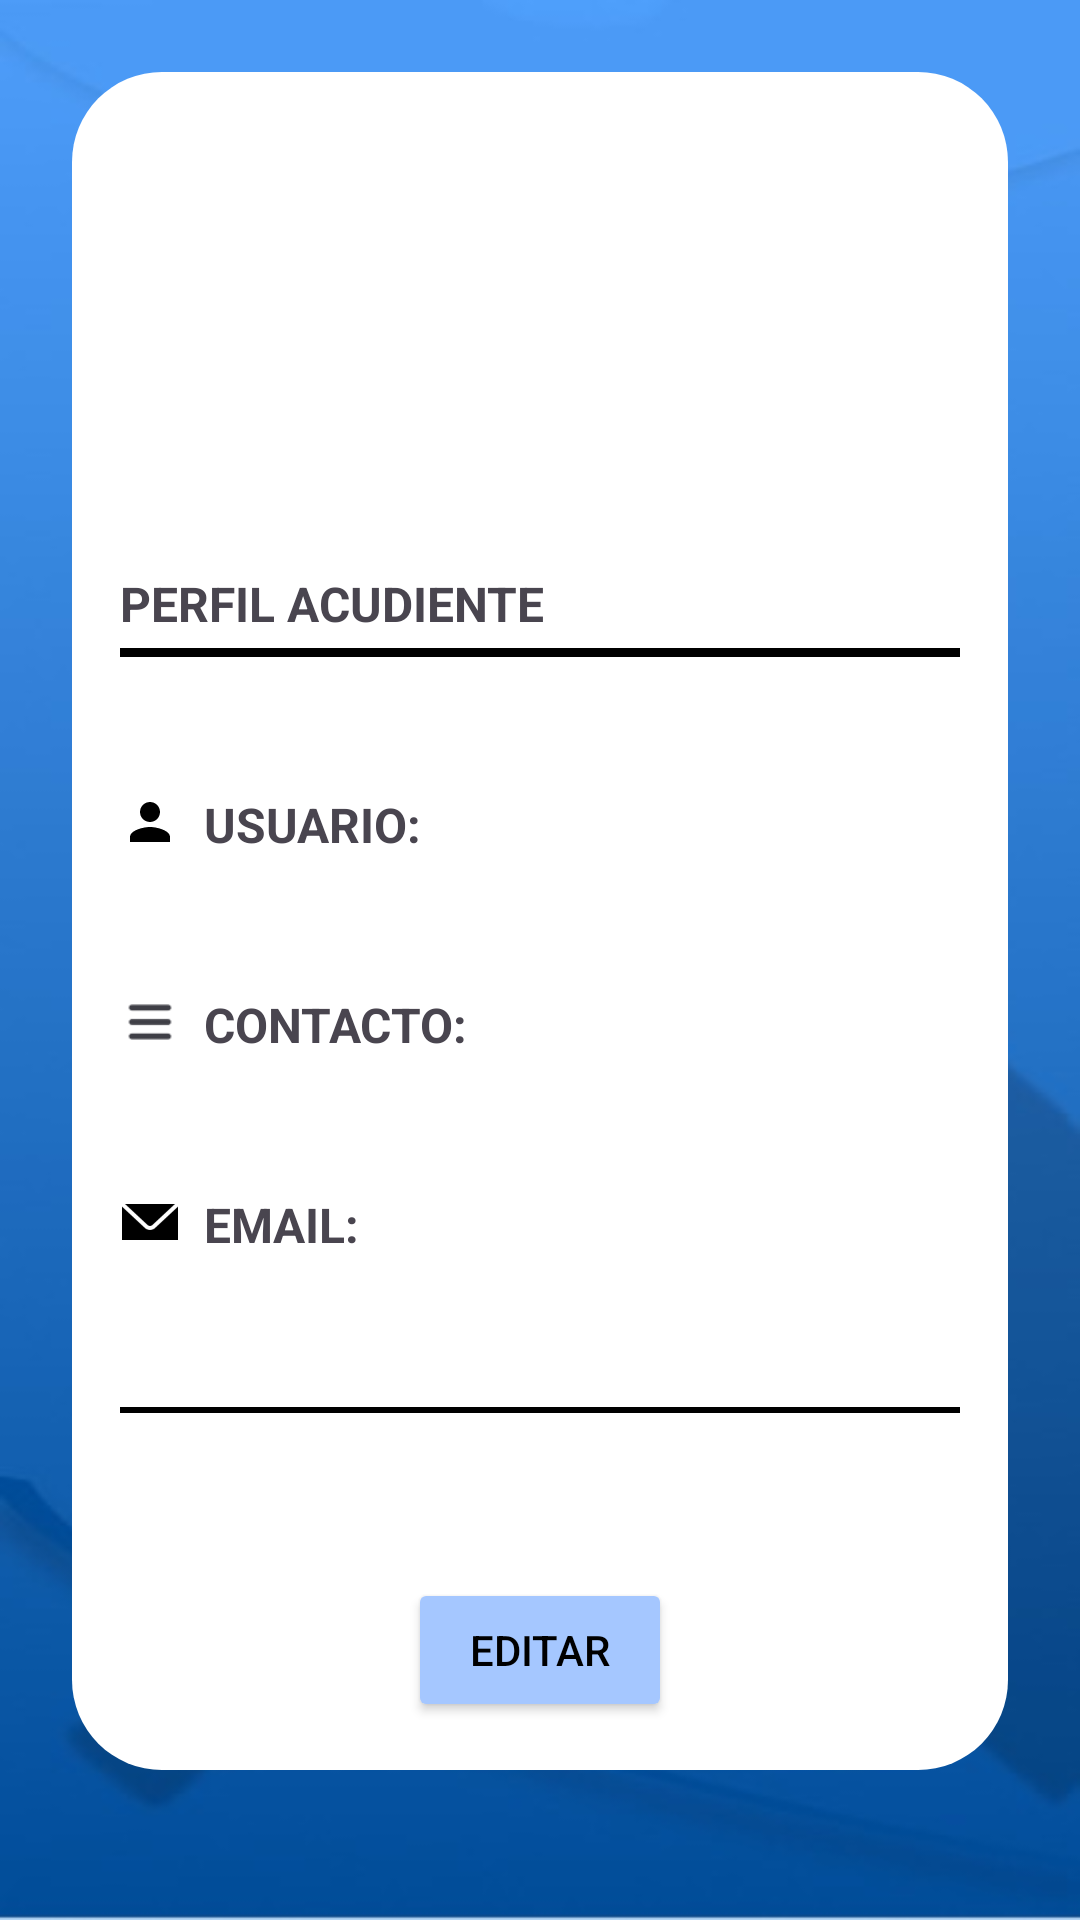

Android layout source for this screen:
<!-- AndroidManifest.xml: application theme Theme.QfindeR -->
<!-- res/layout/fragment_perfil.xml -->
<?xml version="1.0" encoding="utf-8"?>
<ScrollView xmlns:android="http://schemas.android.com/apk/res/android"
    xmlns:tools="http://schemas.android.com/tools"
    android:layout_width="match_parent"
    android:layout_height="match_parent"
    android:background="@drawable/fondo"
    tools:context=".PerfilFragment">

<LinearLayout
    android:layout_width="match_parent"
    android:layout_height="wrap_content"
    android:orientation="vertical"
    android:layout_margin="24dp"
    android:background="@drawable/profile_card"
    android:padding="16dp">

    <FrameLayout
        android:layout_width="110dp"
        android:layout_height="110dp"
        android:layout_gravity="center"
        android:background="@drawable/circle_bg"
        android:padding="4dp">

        <ImageView
            android:id="@+id/imgPerfil"
            android:layout_width="match_parent"
            android:layout_height="match_parent"
            android:background="@drawable/perfil_foto"
            android:clipToOutline="true"
            android:scaleType="centerCrop" />
    </FrameLayout>

    <TextView
        android:id="@+id/txtNombre"
        android:layout_width="wrap_content"
        android:layout_height="wrap_content"
        android:layout_gravity="center"
        android:layout_marginBottom="16dp"
        android:textSize="18sp"
        android:textStyle="bold" />

    <TextView
        android:layout_width="match_parent"
        android:layout_height="wrap_content"
        android:layout_marginBottom="4dp"
        android:text="PERFIL ACUDIENTE"
        android:textSize="16sp"
        android:textStyle="bold" />

    <View
        android:layout_width="match_parent"
        android:layout_height="3dp"
        android:background="#000000" />

    
    <LinearLayout
        android:layout_width="match_parent"
        android:layout_height="wrap_content"
        android:layout_marginTop="45dp"
        android:orientation="horizontal">

        <ImageView
            android:layout_width="20dp"
            android:layout_height="20dp"
            android:src="@drawable/ic_user" />

        <TextView
            android:layout_width="wrap_content"
            android:layout_height="wrap_content"
            android:layout_marginStart="8dp"
            android:text="USUARIO:"
            android:textSize="16sp"
            android:textStyle="bold" />

        <TextView
            android:id="@+id/txtUsuario"
            android:layout_width="wrap_content"
            android:layout_height="wrap_content"
            android:layout_marginStart="20dp"
            android:textSize="14sp" />
    </LinearLayout>

    
    <LinearLayout
        android:layout_width="match_parent"
        android:layout_height="wrap_content"
        android:layout_marginTop="45dp"
        android:orientation="horizontal">

        <ImageView
            android:layout_width="20dp"
            android:layout_height="20dp"
            android:src="@drawable/img_1" />

        <TextView
            android:layout_width="wrap_content"
            android:layout_height="wrap_content"
            android:layout_marginStart="8dp"
            android:text="CONTACTO:"
            android:textSize="16sp"
            android:textStyle="bold" />

        <TextView
            android:id="@+id/txtContacto"
            android:layout_width="wrap_content"
            android:layout_height="wrap_content"
            android:layout_marginStart="20dp"
            android:textSize="14sp" />
    </LinearLayout>

    
    <LinearLayout
        android:layout_width="match_parent"
        android:layout_height="wrap_content"
        android:layout_marginTop="45dp"
        android:orientation="horizontal">

        <ImageView
            android:layout_width="20dp"
            android:layout_height="20dp"
            android:src="@drawable/img_2" />

        <TextView
            android:layout_width="wrap_content"
            android:layout_height="wrap_content"
            android:layout_marginStart="8dp"
            android:text="EMAIL:"
            android:textSize="16sp"
            android:textStyle="bold" />

        <TextView
            android:id="@+id/txtEmail"
            android:layout_width="wrap_content"
            android:layout_height="wrap_content"
            android:layout_marginStart="20dp"
            android:textSize="14sp" />
    </LinearLayout>

    <View
        android:layout_width="match_parent"
        android:layout_height="2dp"
        android:layout_marginTop="50dp"
        android:background="#000000" />

    <Button
        android:id="@+id/btnEditar"
        android:layout_width="wrap_content"
        android:layout_height="wrap_content"
        android:layout_gravity="center"
        android:layout_marginTop="55dp"
        android:backgroundTint="#A5C7FF"
        android:text="EDITAR"
        android:textColor="#000" />
</LinearLayout>
</ScrollView>
<!-- resources referenced by this layout -->
<resources>
  <!-- drawable fondo: jpeg bitmap (drawable, 11944 bytes) -->
  <!-- drawable ic_user (drawable) -->
  <vector xmlns:android="http://schemas.android.com/apk/res/android"
      android:width="34dp"
      android:height="34dp"
      android:viewportWidth="24"
      android:viewportHeight="24">
      <path
          android:fillColor="#000000"
          android:pathData="M12,12c-2.21,0 -4,-1.79 -4,-4s1.79,-4 4,-4 4,1.79 4,4 -1.79,4 -4,4zm0,2c2.67,0 8,1.34 8,4v2H4v-2c0,-2.66 5.33,-4 8,-4z"/>
  </vector>
  <!-- drawable img_1: png bitmap (drawable, 310 bytes) -->
  <!-- drawable img_2: png bitmap (drawable, 940 bytes) -->
  <!-- drawable profile_card (drawable) -->
  <?xml version="1.0" encoding="utf-8"?>
  <shape xmlns:android="http://schemas.android.com/apk/res/android"
      android:shape="rectangle">
      <solid android:color="#FFFFFF" />
      <corners android:radius="30dp" />
      <padding
          android:left="16dp"
          android:top="16dp"
          android:right="16dp"
          android:bottom="16dp" />
  </shape>
  <style name="Theme.QfindeR" parent="Base.Theme.QfindeR" />
  <style name="Base.Theme.QfindeR" parent="Theme.Material3.DayNight.NoActionBar">
          
          
      </style>
</resources>
